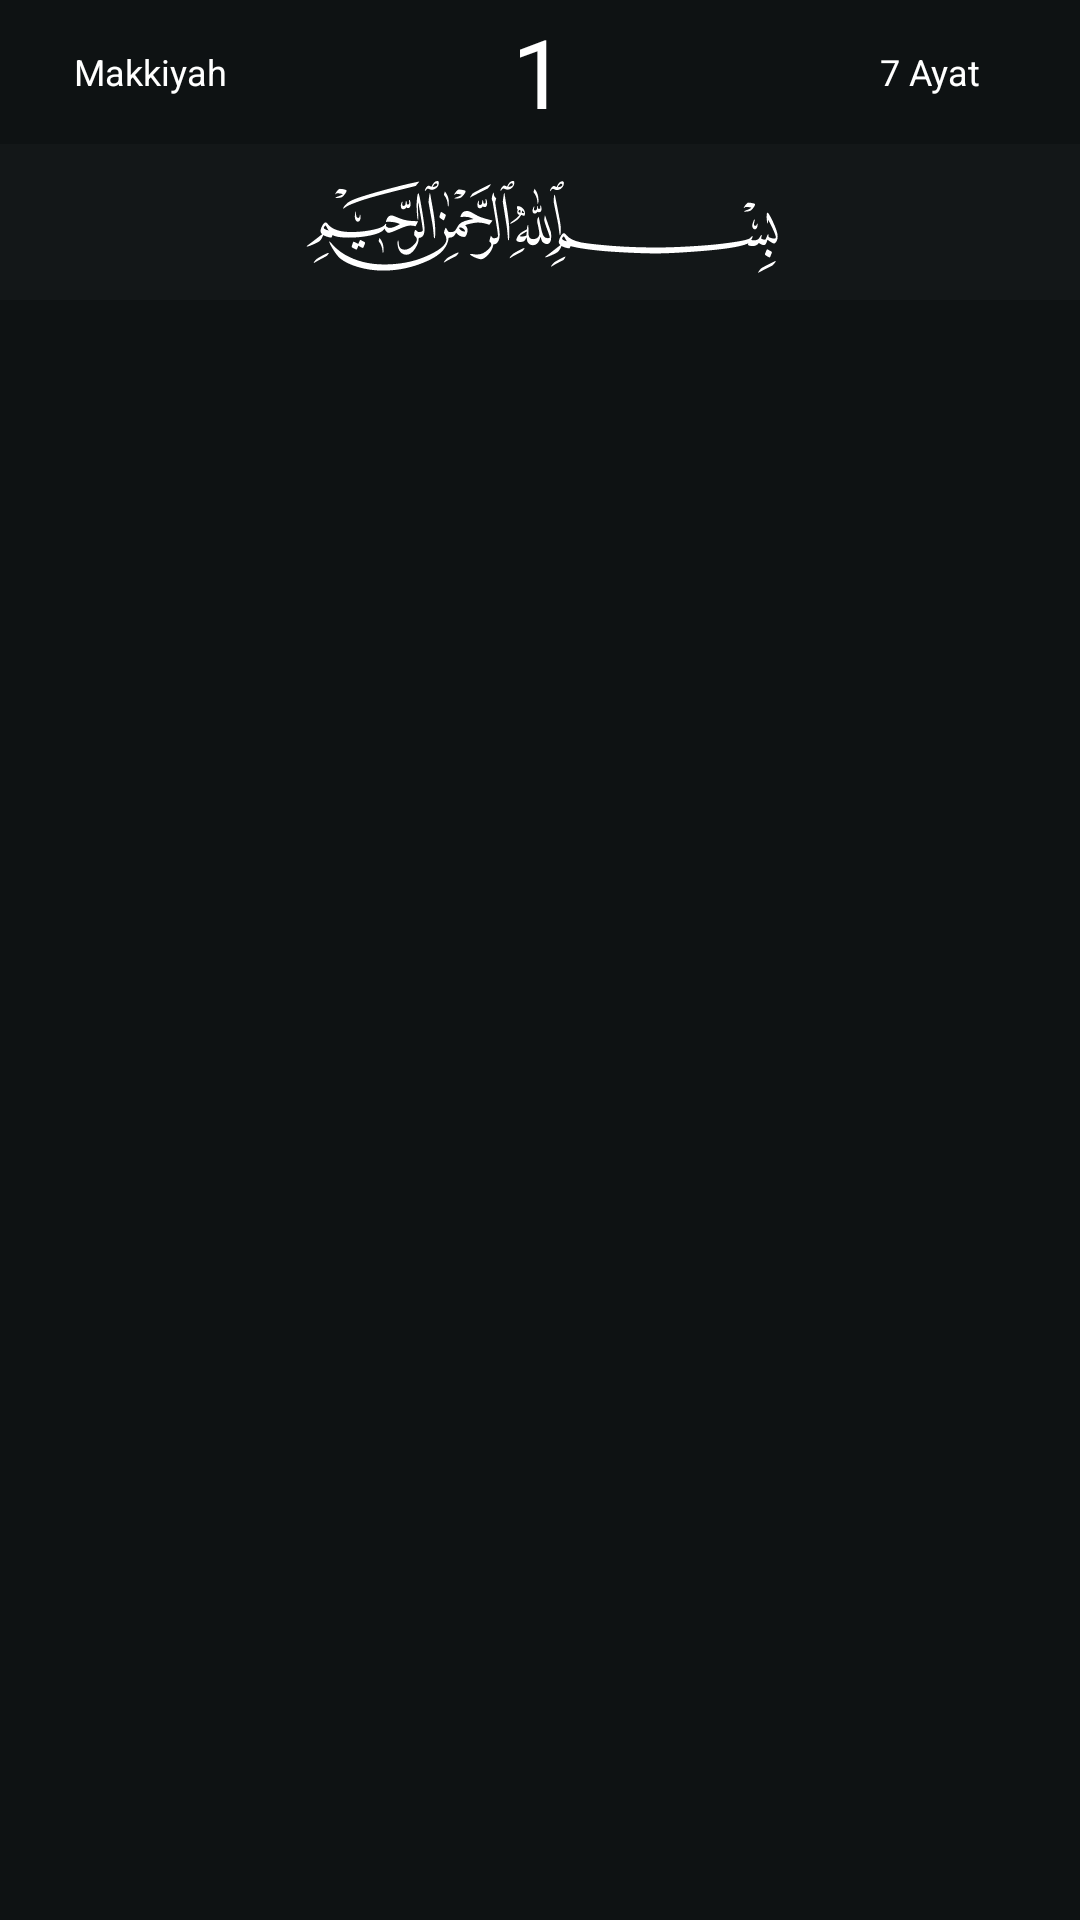

The Android layout XML behind this screen, and the referenced resources:
<!-- AndroidManifest.xml: application theme Theme.BacaQuran -->
<!-- res/layout/fragment_verse.xml -->
<?xml version="1.0" encoding="utf-8"?>
<androidx.coordinatorlayout.widget.CoordinatorLayout xmlns:android="http://schemas.android.com/apk/res/android"
    xmlns:app="http://schemas.android.com/apk/res-auto"
    xmlns:tools="http://schemas.android.com/tools"
    android:layout_width="match_parent"
    android:layout_height="match_parent"
    tools:context=".ui.fragment.VerseFragment">

    <androidx.core.widget.NestedScrollView
        android:id="@+id/nested_scroll_view"
        android:layout_width="match_parent"
        android:layout_height="match_parent"
        android:fillViewport="true"
        app:layout_behavior="@string/appbar_scrolling_view_behavior">

        <LinearLayout
            android:id="@+id/main_content"
            android:layout_width="match_parent"
            android:layout_height="wrap_content"
            android:background="@color/dark_woodsmoke"
            android:orientation="vertical">

            <LinearLayout
                android:layout_width="match_parent"
                android:layout_height="48dp"
                android:background="@drawable/headdress_of_surah"
                android:orientation="horizontal">

                <TextView
                    android:id="@+id/text_head_location"
                    android:layout_width="0dp"
                    android:layout_height="match_parent"
                    android:layout_weight="0.63"
                    android:gravity="center"
                    android:text="@string/head_location"
                    android:textAlignment="center"
                    android:textColor="@color/white"
                    android:textSize="12sp" />

                <TextView
                    android:id="@+id/text_head_surah"
                    android:layout_width="0dp"
                    android:layout_height="match_parent"
                    android:layout_weight="1"
                    android:fontFamily="@font/arab_quran_islamic_140"
                    android:gravity="center"
                    android:text="@string/head_surah"
                    android:textAlignment="center"
                    android:textColor="@color/white"
                    android:textSize="32sp" />

                <TextView
                    android:id="@+id/text_head_ayah"
                    android:layout_width="0dp"
                    android:layout_height="match_parent"
                    android:layout_weight="0.63"
                    android:gravity="center"
                    android:text="@string/head_ayah"
                    android:textAlignment="center"
                    android:textColor="@color/white"
                    android:textSize="12sp" />
            </LinearLayout>

            <LinearLayout
                android:id="@+id/container_bismillah"
                android:layout_width="match_parent"
                android:layout_height="wrap_content"
                android:background="@color/light_woodsmoke"
                android:gravity="center"
                android:orientation="horizontal"
                android:paddingVertical="8dp">

                <ImageView
                    android:id="@+id/image_bismillah"
                    android:layout_width="176dp"
                    android:layout_height="36dp"
                    android:layout_gravity="center"
                    android:contentDescription="@string/bismillahirrahmanirrahim"
                    android:src="@drawable/bismillahirrahmanirrahim"
                    tools:srcCompat="@drawable/bismillahirrahmanirrahim" />
            </LinearLayout>

            <androidx.recyclerview.widget.RecyclerView
                android:id="@+id/rv_verse"
                android:layout_width="match_parent"
                android:layout_height="match_parent" />
        </LinearLayout>
    </androidx.core.widget.NestedScrollView>
</androidx.coordinatorlayout.widget.CoordinatorLayout>
<!-- resources referenced by this layout -->
<resources>
  <color name="dark_woodsmoke">#0E1213</color>
  <color name="light_woodsmoke">#131718</color>
  <color name="white">#FFFFFFFF</color>
  <!-- drawable bismillahirrahmanirrahim: vector/xml drawable (drawable, 19781 chars, omitted) -->
  <string name="appbar_scrolling_view_behavior" translatable="false">com.google.android.material.appbar.AppBarLayout$ScrollingViewBehavior</string>
  <string name="bismillahirrahmanirrahim">bismillahirrahmanirrahim</string>
  <string name="head_ayah">7 Ayat</string>
  <string name="head_location">Makkiyah</string>
  <string name="head_surah">1</string>
  <style name="Theme.BacaQuran" parent="Base.Theme.BacaQuran" />
  <style name="Base.Theme.BacaQuran" parent="Theme.MaterialComponents.DayNight.NoActionBar">
          
          
      </style>
</resources>
